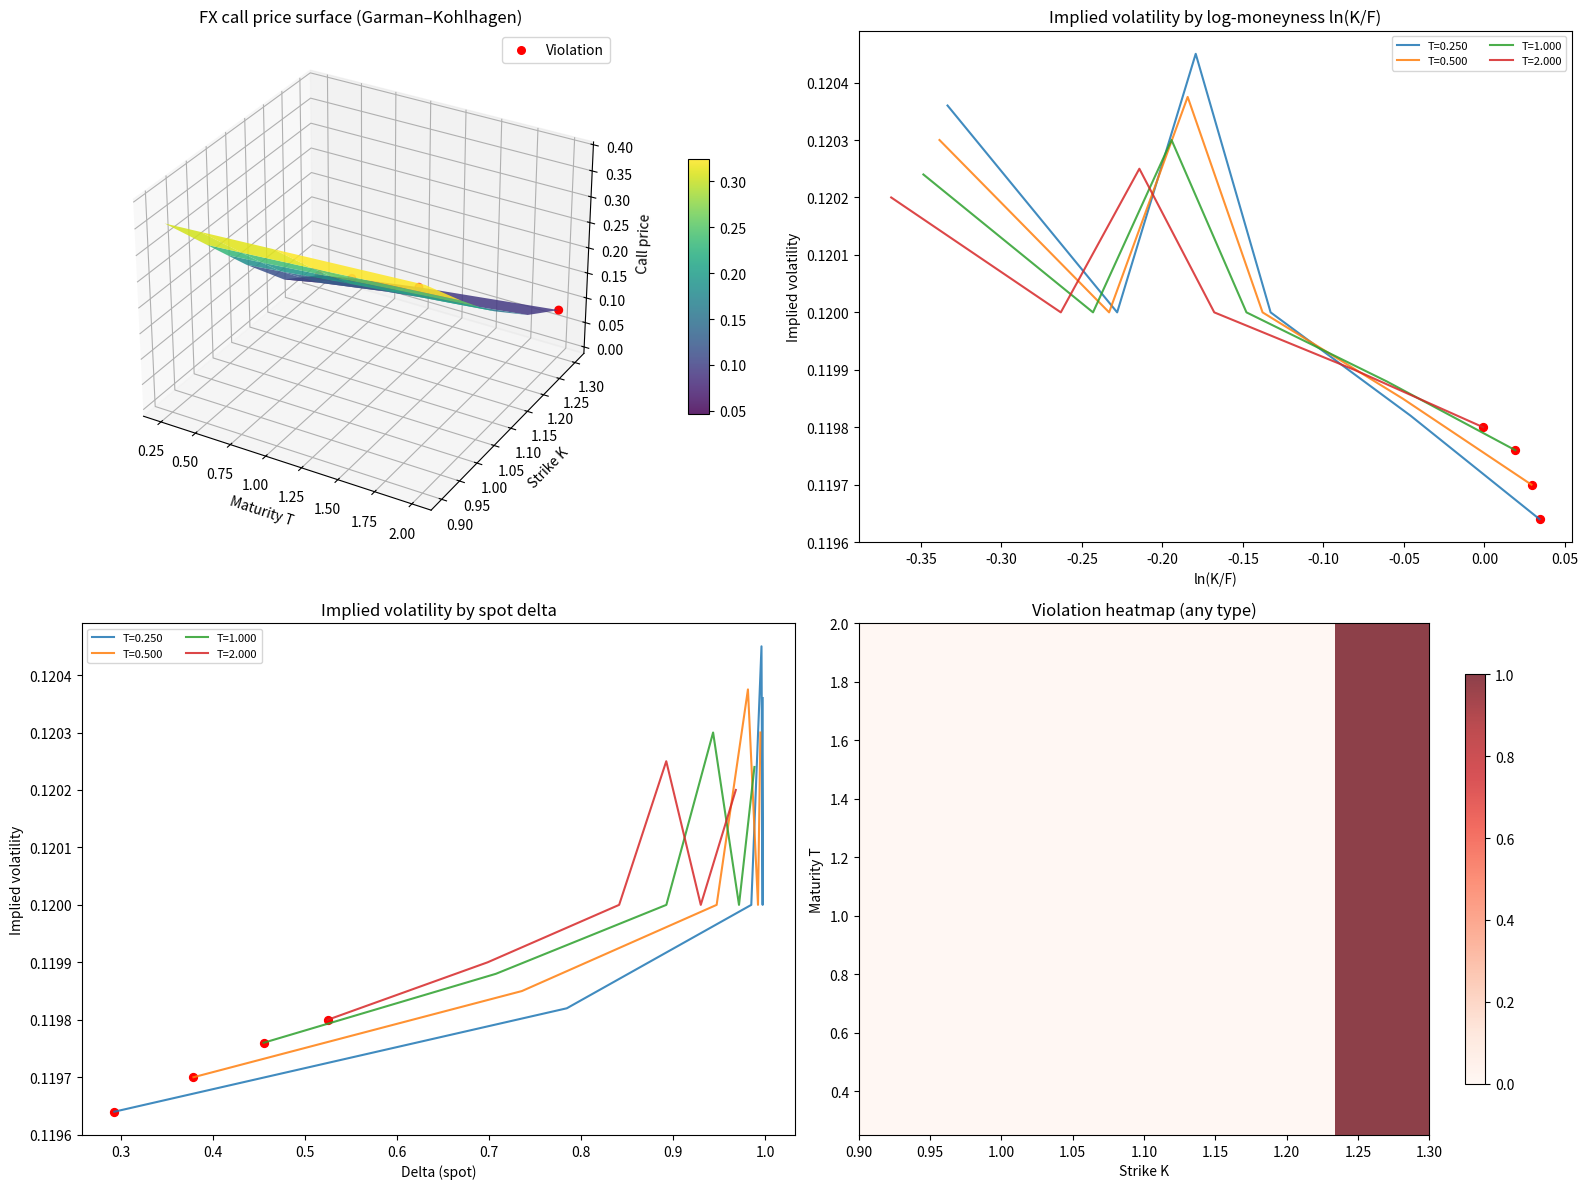

Generate this figure with matplotlib:
import numpy as np
import matplotlib.pyplot as plt
from matplotlib import cm

# ================================
# FX Black (Garman–Kohlhagen)
# ================================
def fx_call_price_gk(S, K, T, rd, rf, sigma):
    """
    European FX call price:
    C = S * exp(-rf*T) * N(d1) - K * exp(-rd*T) * N(d2),
    d1 = [ln(S/K) + (rd - rf + 0.5*sigma^2)T]/(sigma*sqrt(T)),
    d2 = d1 - sigma*sqrt(T).
    """
    if np.any(T <= 0):
        raise ValueError("All maturities must be strictly positive.")
    from scipy.stats import norm

    S = np.asarray(S, float)
    K = np.asarray(K, float)
    T = np.asarray(T, float)
    rd = np.asarray(rd, float)
    rf = np.asarray(rf, float)
    sigma = np.asarray(sigma, float)

    vol_sqrt_t = sigma * np.sqrt(T)
    d1 = (np.log(S / K) + (rd - rf + 0.5 * sigma**2) * T) / vol_sqrt_t
    d2 = d1 - vol_sqrt_t

    return S * np.exp(-rf * T) * norm.cdf(d1) - K * np.exp(-rd * T) * norm.cdf(d2)


def fx_call_delta_spot(S, K, T, rd, rf, sigma):
    from scipy.stats import norm
    vol_sqrt_t = sigma * np.sqrt(T)
    d1 = (np.log(S / K) + (rd - rf + 0.5 * sigma**2) * T) / vol_sqrt_t
    return np.exp(-rf * T) * norm.cdf(d1)


# ================================
# Helpers
# ================================
def forward_price(S, T, rd, rf):
    return S * np.exp((rd - rf) * T)

def log_moneyness(S, K, T, rd, rf):
    F = forward_price(S, T, rd, rf)
    return np.log(K / F)

def normalize_calls(C, K, T, S, rd, rf):
    F = forward_price(S, T, rd, rf)
    x = K / F
    Cn = C / F
    return x, Cn


# ================================
# Static arbitrage checks
# ================================
def check_vertical_spread_monotonicity(C_row, K_row, tol=1e-12):
    """
    For fixed T, C(K) must be non-increasing in K.
    Flags indices where C(K_{i+1}) > C(K_i) + tol.
    """
    idx = np.argsort(K_row)
    K = K_row[idx]
    C = C_row[idx]
    diff = np.diff(C)
    viol_positions = np.where(diff > tol)[0] + 1
    viol_mask_sorted = np.zeros_like(C, dtype=bool)
    viol_mask_sorted[viol_positions] = True
    # map back to original order
    viol_mask = np.zeros_like(C_row, dtype=bool)
    viol_mask[idx] = viol_mask_sorted
    return viol_mask, {"sorted_indices": idx.tolist(), "viol_positions_sorted": viol_positions.tolist()}


def check_butterfly_convexity_triad(C_row, K_row, tol=1e-12):
    """
    Rigorous triad convexity:
    For any adjacent triplet K1<K2<K3,
        C(K2) <= w*C(K1) + (1-w)*C(K3)
    where w = (K3 - K2) / (K3 - K1).
    Violations imply negative-cost butterfly.
    Flags the middle index (K2) when inequality fails.
    """
    idx = np.argsort(K_row)
    K = K_row[idx]
    C = C_row[idx]
    n = len(K)
    viol_mask_sorted = np.zeros(n, dtype=bool)
    bad_triplets = []

    for i in range(1, n - 1):
        K1, K2, K3 = K[i - 1], K[i], K[i + 1]
        C1, C2, C3 = C[i - 1], C[i], C[i + 1]
        denom = (K3 - K1)
        if denom <= 0:
            continue
        w = (K3 - K2) / denom
        rhs = w * C1 + (1 - w) * C3
        if C2 > rhs + tol:
            viol_mask_sorted[i] = True
            bad_triplets.append({"i_mid_sorted": i, "K_triplet": (K1, K2, K3), "C_triplet": (C1, C2, C3), "w": w, "rhs": rhs})

    viol_mask = np.zeros_like(C_row, dtype=bool)
    viol_mask[idx] = viol_mask_sorted
    return viol_mask, {"sorted_indices": idx.tolist(), "bad_triplets": bad_triplets}


def check_calendar_monotonicity(C_grid, T, tol=1e-12):
    """
    For fixed K, C(T) must be non-decreasing in T.
    Flags positions where C(T_{j+1}) < C(T_j) - tol.
    """
    nT, nK = C_grid.shape
    viol = np.zeros_like(C_grid, dtype=bool)
    details = []
    for k in range(nK):
        Ck = C_grid[:, k]
        dC = np.diff(Ck)
        bad = np.where(dC < -tol)[0]
        if bad.size > 0:
            viol[bad + 1, k] = True
            details.append({"K_index": k, "T_indices": (bad + 1).tolist()})
    return viol, details


def check_price_bounds(C_row, K_row, T, S, rd, rf, tol=1e-12):
    """
    Bounds for European call:
      Lower bound: max(0, S*e^{-rf T} - K*e^{-rd T})
      Upper bound: S*e^{-rf T}
    Flags violations beyond tolerance.
    """
    disc_f = np.exp(-rf * T)
    disc_d = np.exp(-rd * T)
    lower = np.maximum(0.0, S * disc_f - K_row * disc_d)
    upper = S * disc_f
    low_viol = C_row < lower - tol
    up_viol = C_row > upper + tol
    mask = low_viol | up_viol
    details = {"lower_bound": lower, "upper_bound": upper,
               "lower_viol_indices": np.where(low_viol)[0].tolist(),
               "upper_viol_indices": np.where(up_viol)[0].tolist()}
    return mask, details


def check_forward_normalized_limits(C_row, K_row, T, S, rd, rf, tol=1e-12):
    """
    In forward-normalized space Cn(K/F):
      As K->0: Cn ~ 1
      As K->infty: Cn -> 0
    We test near the grid edges for gross violations.
    """
    x, Cn = normalize_calls(C_row, K_row, T, S, rd, rf)
    idx = np.argsort(x)
    x_sorted = x[idx]
    Cn_sorted = Cn[idx]
    edge_mask = np.zeros_like(C_row, dtype=bool)
    details = {}

    # Leftmost should not be << 1 by more than tol (not a strict inequality, just a sanity check)
    if Cn_sorted[0] < -tol or Cn_sorted[0] > 1 + tol:
        edge_mask[idx[0]] = True
        details["left_edge"] = {"x": x_sorted[0], "Cn": Cn_sorted[0]}
    # Rightmost should not exceed small positive tolerance
    if Cn_sorted[-1] < -tol or Cn_sorted[-1] > 0 + 1e-2:
        edge_mask[idx[-1]] = True
        details["right_edge"] = {"x": x_sorted[-1], "Cn": Cn_sorted[-1]}
    return edge_mask, details


# ================================
# Main evaluation and plotting
# ================================
def evaluate_fx_iv_arbitrage_and_plot(
    iv_grid, maturities, strikes, S, rd, rf, plot=True, tol=1e-12
):
    """
    Inputs:
      iv_grid: [nT, nK] implied vols
      maturities: [nT]
      strikes: [nK], strictly increasing
      S, rd, rf: scalars
    Output:
      dict of prices and violation masks/details.
    """
    iv_grid = np.asarray(iv_grid, float)
    T = np.asarray(maturities, float)
    K = np.asarray(strikes, float)
    if np.any(np.diff(K) <= 0):
        raise ValueError("Strikes must be strictly increasing.")

    nT, nK = iv_grid.shape
    if nT != len(T) or nK != len(K):
        raise ValueError("iv_grid shape must match maturities and strikes.")

    # Price grid
    call_prices = np.zeros_like(iv_grid)
    for i in range(nT):
        call_prices[i, :] = fx_call_price_gk(S, K, T[i], rd, rf, iv_grid[i, :])

    # Checks (per maturity)
    vertical_mask = np.zeros_like(iv_grid, dtype=bool)
    butterfly_mask = np.zeros_like(iv_grid, dtype=bool)
    bounds_mask = np.zeros_like(iv_grid, dtype=bool)
    edge_mask = np.zeros_like(iv_grid, dtype=bool)

    vertical_details = []
    butterfly_details = []
    bounds_details = []
    edge_details = []

    for i in range(nT):
        vmask, vdet = check_vertical_spread_monotonicity(call_prices[i, :], K, tol)
        bmask, bdet = check_butterfly_convexity_triad(call_prices[i, :], K, tol)
        pmask, pdet = check_price_bounds(call_prices[i, :], K, T[i], S, rd, rf, tol)
        emask, edet = check_forward_normalized_limits(call_prices[i, :], K, T[i], S, rd, rf, tol)

        vertical_mask[i, :] = vmask
        butterfly_mask[i, :] = bmask
        bounds_mask[i, :] = pmask
        edge_mask[i, :] = emask

        vdet["T_index"] = i
        bdet["T_index"] = i
        pdet["T_index"] = i
        edet["T_index"] = i
        vertical_details.append(vdet)
        butterfly_details.append(bdet)
        bounds_details.append(pdet)
        edge_details.append(edet)

    # Calendar across maturities
    calendar_mask, calendar_details = check_calendar_monotonicity(call_prices, T, tol)

    any_violation = vertical_mask | butterfly_mask | calendar_mask | bounds_mask | edge_mask

    # Plots
    if plot:
        TT, KK = np.meshgrid(T, K, indexing='ij')
        fig = plt.figure(figsize=(16, 12))

        # 1) Call surface
        ax1 = fig.add_subplot(221, projection='3d')
        surf = ax1.plot_surface(TT, KK, call_prices, cmap=cm.viridis, alpha=0.85, linewidth=0)
        ax1.set_title("FX call price surface (Garman–Kohlhagen)")
        ax1.set_xlabel("Maturity T")
        ax1.set_ylabel("Strike K")
        ax1.set_zlabel("Call price")
        fig.colorbar(surf, shrink=0.5, aspect=12, pad=0.1)
        vt = TT[any_violation]
        vk = KK[any_violation]
        vc = call_prices[any_violation]
        ax1.scatter(vt, vk, vc, color='red', s=30, label='Violation')
        ax1.legend(loc='best')

        # 2) IV vs log-moneyness
        ax2 = fig.add_subplot(222)
        for i in range(nT):
            m = log_moneyness(S, K, T[i], rd, rf)
            ax2.plot(m, iv_grid[i, :], label=f"T={T[i]:.3f}", alpha=0.85)
            idx_viol = np.where(any_violation[i, :])[0]
            if idx_viol.size > 0:
                ax2.scatter(m[idx_viol], iv_grid[i, idx_viol], color='red', s=32)
        ax2.set_title("Implied volatility by log-moneyness ln(K/F)")
        ax2.set_xlabel("ln(K/F)")
        ax2.set_ylabel("Implied volatility")
        ax2.legend(ncol=2, fontsize=8)

        # 3) IV vs spot delta
        ax3 = fig.add_subplot(223)
        for i in range(nT):
            deltas = fx_call_delta_spot(S, K, T[i], rd, rf, iv_grid[i, :])
            ax3.plot(deltas, iv_grid[i, :], label=f"T={T[i]:.3f}", alpha=0.85)
            idx_viol = np.where(any_violation[i, :])[0]
            if idx_viol.size > 0:
                ax3.scatter(deltas[idx_viol], iv_grid[i, idx_viol], color='red', s=32)
        ax3.set_title("Implied volatility by spot delta")
        ax3.set_xlabel("Delta (spot)")
        ax3.set_ylabel("Implied volatility")
        ax3.legend(ncol=2, fontsize=8)

        # 4) Violation heatmap
        ax4 = fig.add_subplot(224)
        im = ax4.imshow(any_violation, aspect='auto', origin='lower',
                        extent=[K.min(), K.max(), T.min(), T.max()], cmap='Reds', alpha=0.75)
        ax4.set_title("Violation heatmap (any type)")
        ax4.set_xlabel("Strike K")
        ax4.set_ylabel("Maturity T")
        fig.colorbar(im, ax=ax4, shrink=0.8, pad=0.05)

        plt.tight_layout()
        plt.show()

    return {
        "call_prices": call_prices,
        "vertical_spread_violations_mask": vertical_mask,
        "butterfly_violations_mask": butterfly_mask,
        "calendar_violations_mask": calendar_mask,
        "bounds_violations_mask": bounds_mask,
        "edge_limits_violations_mask": edge_mask,
        "details": {
            "vertical": vertical_details,
            "butterfly": butterfly_details,
            "calendar": calendar_details,
            "bounds": bounds_details,
            "edge_limits": edge_details,
        },
        "any_violation_mask": any_violation
    }


# ================================
# Example (intentionally arbitrageous)
# ================================
if __name__ == "__main__":
    S = 1.25
    rd = 0.03
    rf = 0.01

    maturities = np.array([0.25, 0.5, 1.0, 2.0])
    strikes = np.array([0.90, 1.00, 1.05, 1.10, 1.20, 1.30])

    # Build IV with a local "hump" to force triad convexity failure at the middle strike
    base = 0.12
    wing = np.array([+0.02, 0.00, +0.025, 0.00, -0.01, -0.02])  # hump at K=1.05
    iv_grid = np.vstack([
        base + 0.018 * wing,
        base + 0.015 * wing,
        base + 0.012 * wing,
        base + 0.010 * wing,
    ])

    res = evaluate_fx_iv_arbitrage_and_plot(iv_grid, maturities, strikes, S, rd, rf, plot=True, tol=1e-12)

    print("Vertical violations per T:", [float(np.sum(res['vertical_spread_violations_mask'][i])) for i in range(len(maturities))])
    print("Butterfly violations per T:", [float(np.sum(res['butterfly_violations_mask'][i])) for i in range(len(maturities))])
    print("Calendar violations per K:", [float(np.sum(res['calendar_violations_mask'][:, j])) for j in range(len(strikes))])
    print("Bound violations per T:", [float(np.sum(res['bounds_violations_mask'][i])) for i in range(len(maturities))])
